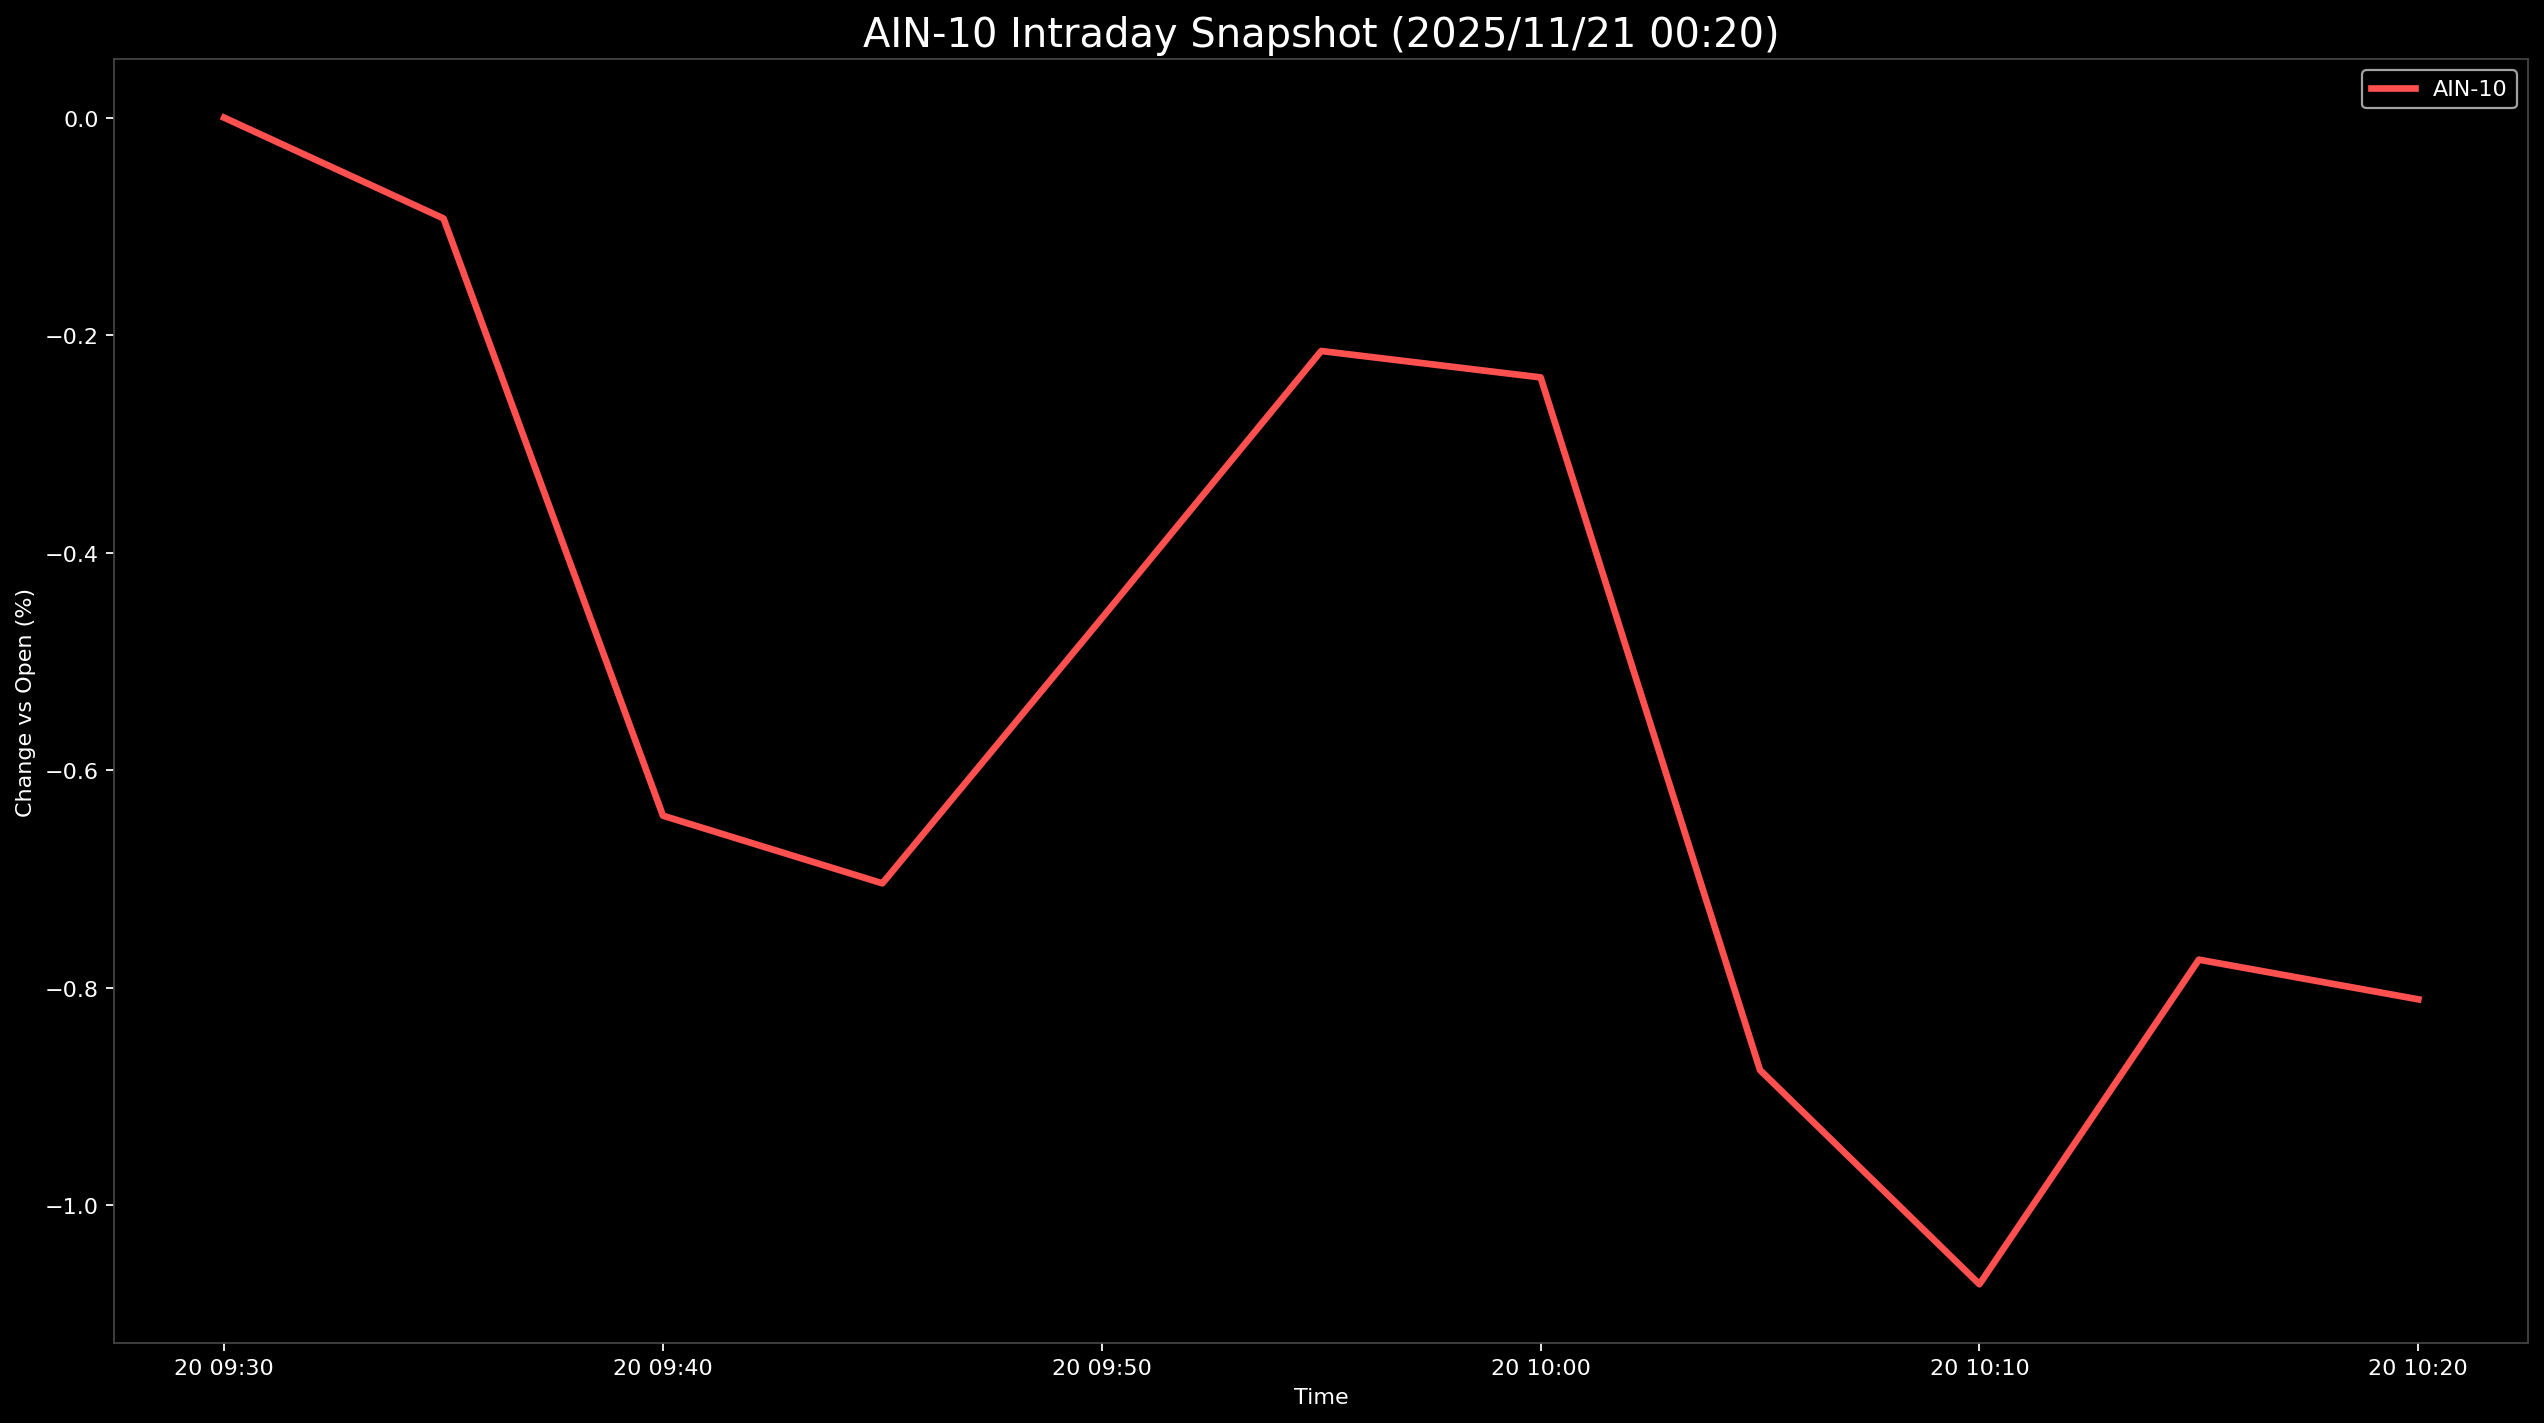

The file beside this chart, header and first rows:
Datetime, AIN-10
2025-11-20 09:30:00, 0.0
2025-11-20 09:35:00, -0.09269
2025-11-20 09:40:00, -0.6419
2025-11-20 09:45:00, -0.704
2025-11-20 09:50:00, -0.4603
2025-11-20 09:55:00, -0.2146
2025-11-20 10:00:00, -0.2388
2025-11-20 10:05:00, -0.8758
2025-11-20 10:10:00, -1.073
2025-11-20 10:15:00, -0.7742
2025-11-20 10:20:00, -0.8107
